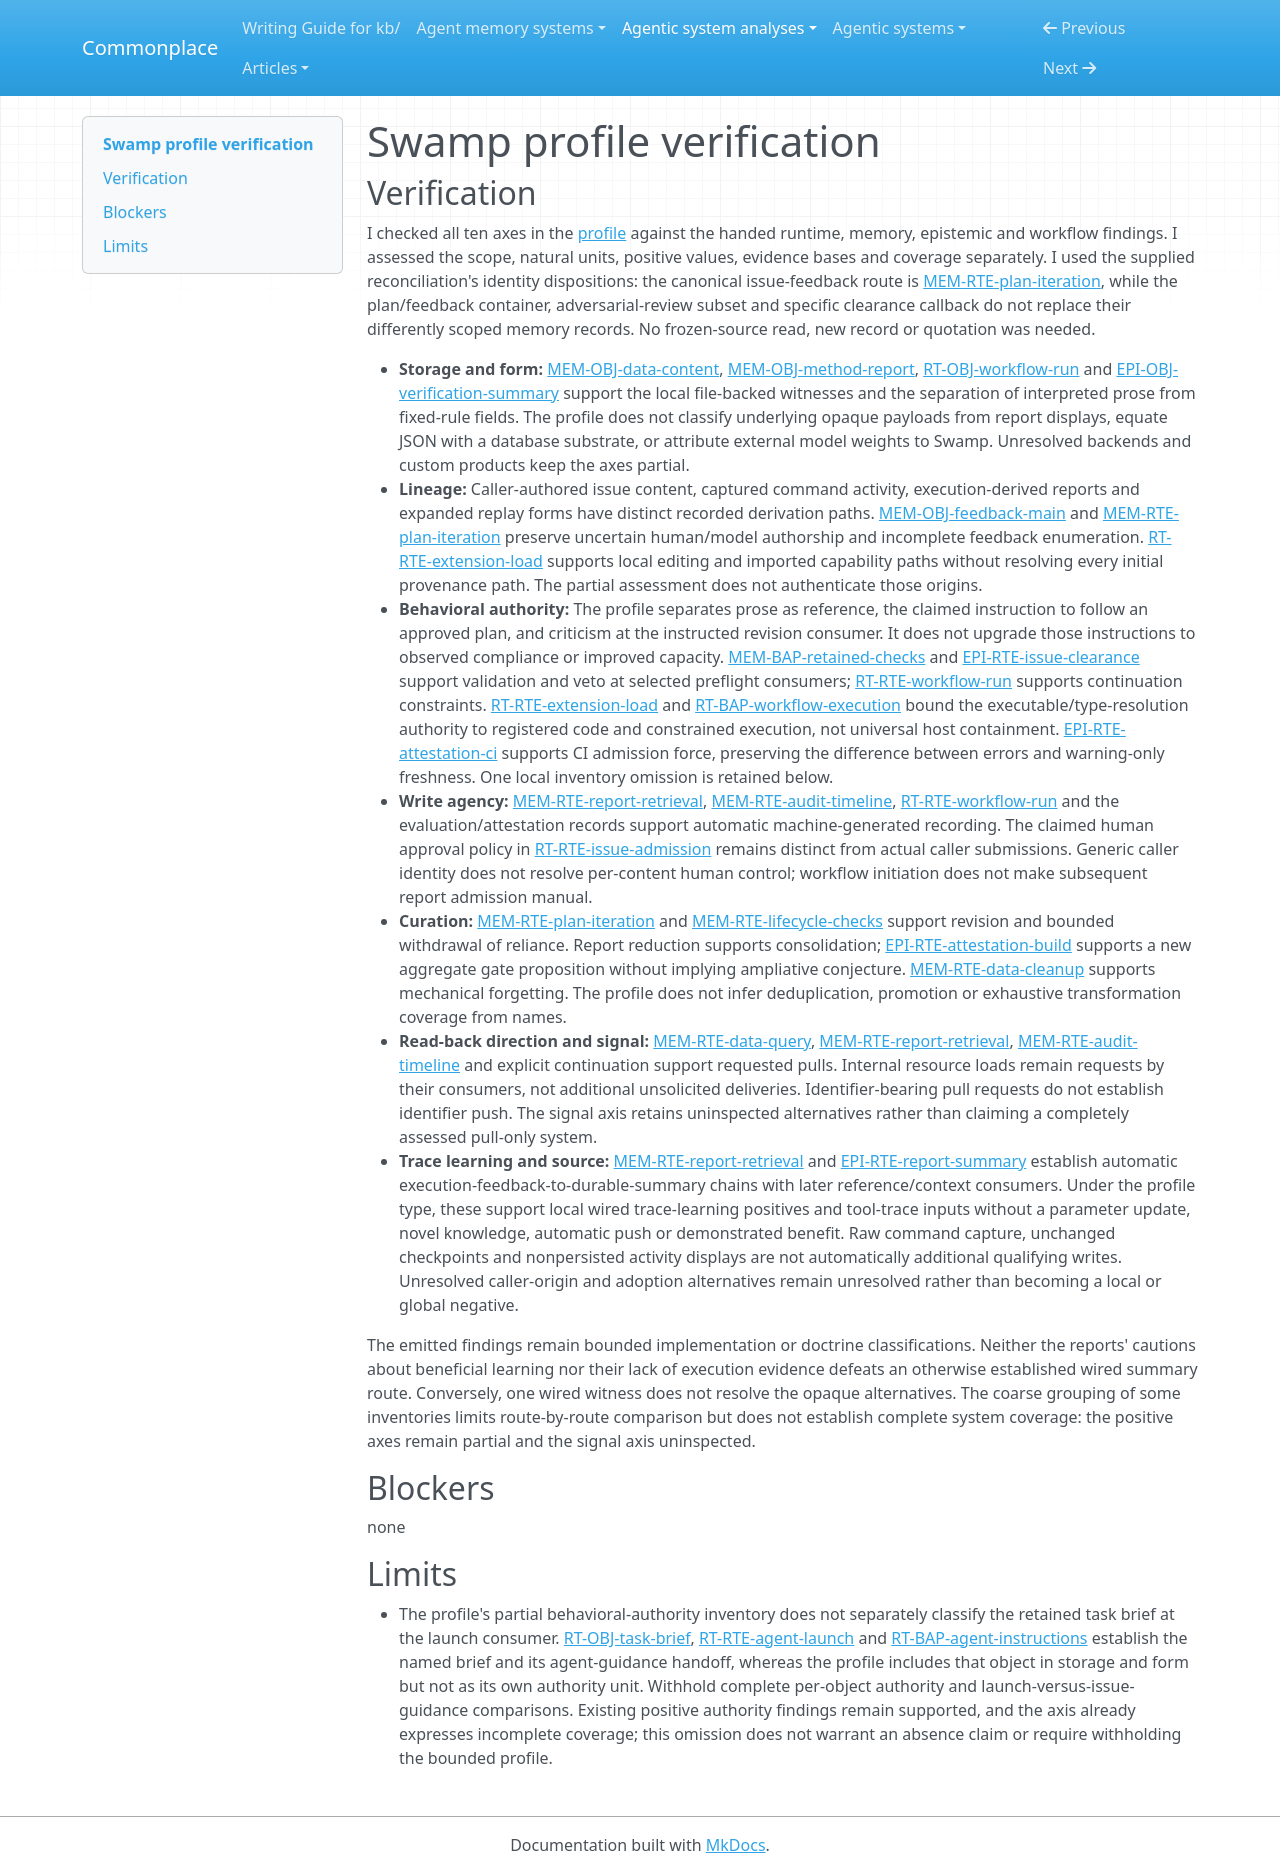

repository: zby/commonplace · page: agentic-system-analyses/retained/swamp-club--swamp/profile-verification/index.html · generator: mkdocs

---
type: agentic-system-analyses/types/agentic-system-verification.md
description: "Independent verification of Swamp's memory comparison against the accepted records at the frozen revision."
run-id: AAS-2026-10-15-swamp-440d19cc0bcc-01
reviewed-boundary: "380e3c307164501c7d705f7707a864f4612b2785"
---

# Swamp profile verification

## Verification

I checked all ten axes in the [profile](memory-profile.md#comparison-rationale) against the handed runtime, memory, epistemic and workflow findings. I assessed the scope, natural units, positive values, evidence bases and coverage separately. I used the supplied reconciliation's identity dispositions: the canonical issue-feedback route is [MEM-RTE-plan-iteration](memory.md#mem-rte-plan-iteration), while the plan/feedback container, adversarial-review subset and specific clearance callback do not replace their differently scoped memory records. No frozen-source read, new record or quotation was needed.

- **Storage and form:** [MEM-OBJ-data-content](memory.md#mem-obj-data-content), [MEM-OBJ-method-report](memory.md#mem-obj-method-report), [RT-OBJ-workflow-run](runtime.md#rt-obj-workflow-run) and [EPI-OBJ-verification-summary](epistemic.md#epi-obj-verification-summary) support the local file-backed witnesses and the separation of interpreted prose from fixed-rule fields. The profile does not classify underlying opaque payloads from report displays, equate JSON with a database substrate, or attribute external model weights to Swamp. Unresolved backends and custom products keep the axes partial.
- **Lineage:** Caller-authored issue content, captured command activity, execution-derived reports and expanded replay forms have distinct recorded derivation paths. [MEM-OBJ-feedback-main](memory.md#mem-obj-feedback-main) and [MEM-RTE-plan-iteration](memory.md#mem-rte-plan-iteration) preserve uncertain human/model authorship and incomplete feedback enumeration. [RT-RTE-extension-load](runtime.md#rt-rte-extension-load) supports local editing and imported capability paths without resolving every initial provenance path. The partial assessment does not authenticate those origins.
- **Behavioral authority:** The profile separates prose as reference, the claimed instruction to follow an approved plan, and criticism at the instructed revision consumer. It does not upgrade those instructions to observed compliance or improved capacity. [MEM-BAP-retained-checks](memory.md#mem-bap-retained-checks) and [EPI-RTE-issue-clearance](epistemic.md#epi-rte-issue-clearance) support validation and veto at selected preflight consumers; [RT-RTE-workflow-run](runtime.md#rt-rte-workflow-run) supports continuation constraints. [RT-RTE-extension-load](runtime.md#rt-rte-extension-load) and [RT-BAP-workflow-execution](runtime.md#rt-bap-workflow-execution) bound the executable/type-resolution authority to registered code and constrained execution, not universal host containment. [EPI-RTE-attestation-ci](epistemic.md#epi-rte-attestation-ci) supports CI admission force, preserving the difference between errors and warning-only freshness. One local inventory omission is retained below.
- **Write agency:** [MEM-RTE-report-retrieval](memory.md#mem-rte-report-retrieval), [MEM-RTE-audit-timeline](memory.md#mem-rte-audit-timeline), [RT-RTE-workflow-run](runtime.md#rt-rte-workflow-run) and the evaluation/attestation records support automatic machine-generated recording. The claimed human approval policy in [RT-RTE-issue-admission](runtime.md#rt-rte-issue-admission) remains distinct from actual caller submissions. Generic caller identity does not resolve per-content human control; workflow initiation does not make subsequent report admission manual.
- **Curation:** [MEM-RTE-plan-iteration](memory.md#mem-rte-plan-iteration) and [MEM-RTE-lifecycle-checks](memory.md#mem-rte-lifecycle-checks) support revision and bounded withdrawal of reliance. Report reduction supports consolidation; [EPI-RTE-attestation-build](epistemic.md#epi-rte-attestation-build) supports a new aggregate gate proposition without implying ampliative conjecture. [MEM-RTE-data-cleanup](memory.md#mem-rte-data-cleanup) supports mechanical forgetting. The profile does not infer deduplication, promotion or exhaustive transformation coverage from names.
- **Read-back direction and signal:** [MEM-RTE-data-query](memory.md#mem-rte-data-query), [MEM-RTE-report-retrieval](memory.md#mem-rte-report-retrieval), [MEM-RTE-audit-timeline](memory.md#mem-rte-audit-timeline) and explicit continuation support requested pulls. Internal resource loads remain requests by their consumers, not additional unsolicited deliveries. Identifier-bearing pull requests do not establish identifier push. The signal axis retains uninspected alternatives rather than claiming a completely assessed pull-only system.
- **Trace learning and source:** [MEM-RTE-report-retrieval](memory.md#mem-rte-report-retrieval) and [EPI-RTE-report-summary](epistemic.md#epi-rte-report-summary) establish automatic execution-feedback-to-durable-summary chains with later reference/context consumers. Under the profile type, these support local wired trace-learning positives and tool-trace inputs without a parameter update, novel knowledge, automatic push or demonstrated benefit. Raw command capture, unchanged checkpoints and nonpersisted activity displays are not automatically additional qualifying writes. Unresolved caller-origin and adoption alternatives remain unresolved rather than becoming a local or global negative.

The emitted findings remain bounded implementation or doctrine classifications. Neither the reports' cautions about beneficial learning nor their lack of execution evidence defeats an otherwise established wired summary route. Conversely, one wired witness does not resolve the opaque alternatives. The coarse grouping of some inventories limits route-by-route comparison but does not establish complete system coverage: the positive axes remain partial and the signal axis uninspected.

## Blockers

none

## Limits

- The profile's partial behavioral-authority inventory does not separately classify the retained task brief at the launch consumer. [RT-OBJ-task-brief](runtime.md#rt-obj-task-brief), [RT-RTE-agent-launch](runtime.md#rt-rte-agent-launch) and [RT-BAP-agent-instructions](runtime.md#rt-bap-agent-instructions) establish the named brief and its agent-guidance handoff, whereas the profile includes that object in storage and form but not as its own authority unit. Withhold complete per-object authority and launch-versus-issue-guidance comparisons. Existing positive authority findings remain supported, and the axis already expresses incomplete coverage; this omission does not warrant an absence claim or require withholding the bounded profile.
